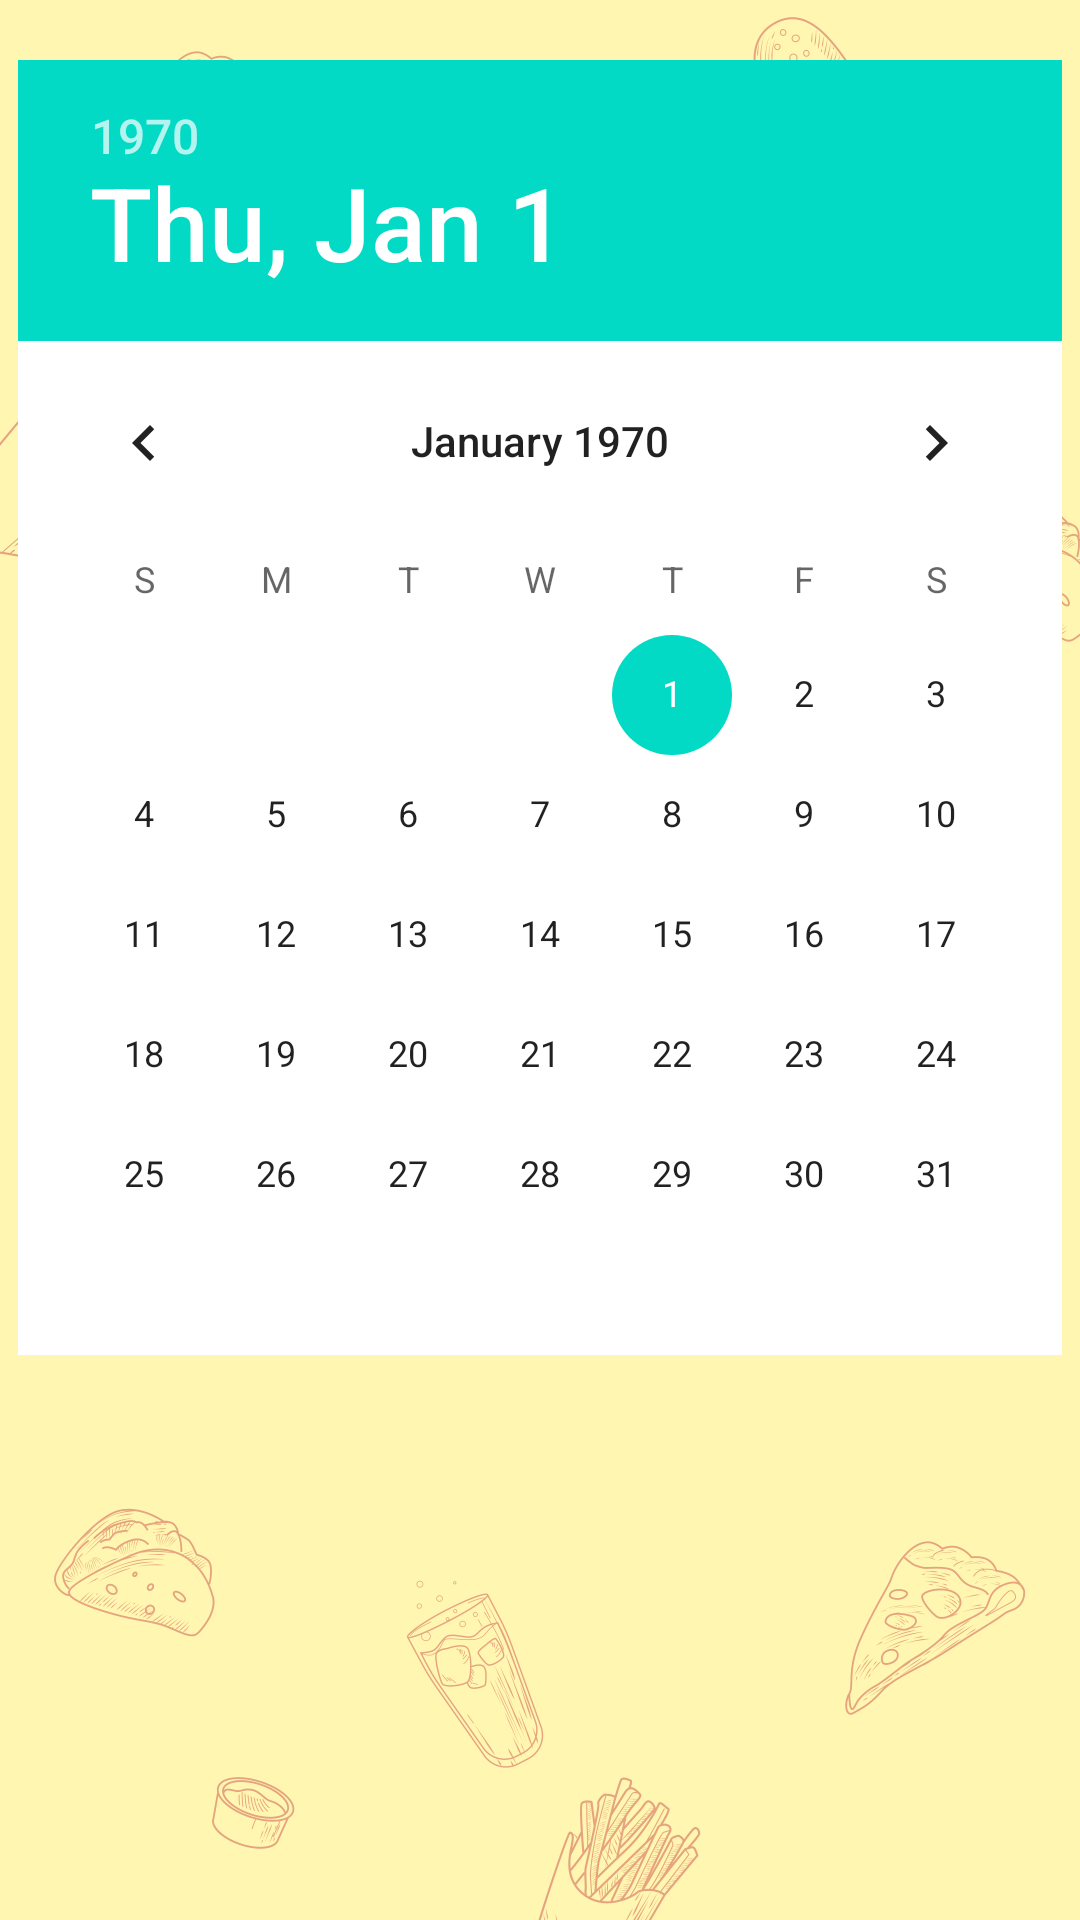

Android layout source for this screen:
<!-- AndroidManifest.xml: application theme Theme.FoodRecpie -->
<!-- res/layout/fragment_plan_meal.xml -->
<?xml version="1.0" encoding="utf-8"?>
<androidx.constraintlayout.widget.ConstraintLayout xmlns:android="http://schemas.android.com/apk/res/android"
    xmlns:tools="http://schemas.android.com/tools"
    android:layout_width="match_parent"
    android:layout_height="match_parent"
    xmlns:app="http://schemas.android.com/apk/res-auto"
    android:background="@drawable/background"
    android:id="@+id/day_plan"
    android:paddingBottom="100dp"
    tools:context=".PlanMealFrag">


    <com.airbnb.lottie.LottieAnimationView
        android:layout_width="match_parent"
        android:layout_height="0dp"
        android:layout_margin="20dp"
        tools:listitem="@layout/selected_area_view"
        app:layout_constraintBottom_toBottomOf="parent"
        app:layout_constraintTop_toBottomOf="@+id/datePicker"
        app:lottie_rawRes="@raw/empty"
        app:lottie_loop="false"
        app:lottie_autoPlay="true"
        android:id="@+id/emptyImg"
        android:visibility="gone"
        />
    <ImageView
        android:layout_width="0dp"
        android:layout_height="0dp"
        app:layout_constraintBottom_toBottomOf="parent"
        app:layout_constraintEnd_toEndOf="parent"
        app:layout_constraintHeight_percent="0.5"
        app:layout_constraintStart_toStartOf="parent"
        app:layout_constraintTop_toTopOf="parent"
        app:layout_constraintWidth_percent="0.8"
        android:src="@drawable/ic_home_black_24dp"
        android:id="@+id/guestImg"
        android:visibility="gone"
        />

    <DatePicker
        android:id="@+id/datePicker"
        android:layout_width="wrap_content"
        android:layout_height="wrap_content"
        android:background="@color/white"
        app:layout_constraintTop_toTopOf="parent"
        android:layout_marginTop="20dp"
        app:layout_constraintEnd_toEndOf="parent"
        app:layout_constraintStart_toStartOf="parent"
        />


    <androidx.recyclerview.widget.RecyclerView
        android:id="@+id/recyclerplan"
        android:layout_width="match_parent"
        android:layout_height="0dp"
        android:layout_margin="20dp"
        tools:listitem="@layout/selected_area_view"
        app:layout_constraintBottom_toBottomOf="parent"
        app:layout_constraintTop_toBottomOf="@+id/datePicker" />

</androidx.constraintlayout.widget.ConstraintLayout>
<!-- res/layout/selected_area_view.xml (included above) -->
<?xml version="1.0" encoding="utf-8"?>
<androidx.cardview.widget.CardView xmlns:android="http://schemas.android.com/apk/res/android"
    xmlns:app="http://schemas.android.com/apk/res-auto"
    xmlns:tools="http://schemas.android.com/tools"
    android:layout_width="match_parent"
    android:layout_height="wrap_content"
    android:layout_margin="10dp"
    app:cardCornerRadius="30dp"
    app:cardBackgroundColor="@color/card_backgroud"
    app:cardElevation="30dp">

    <androidx.constraintlayout.widget.ConstraintLayout
        android:id="@+id/cons_lay_Selected_area"
        android:layout_width="match_parent"
        android:layout_height="match_parent">

        <ToggleButton
            android:id="@+id/btn_addToFav"
            android:layout_width="39dp"
            android:layout_height="31dp"

            android:layout_marginTop="12dp"
            android:layout_marginEnd="24dp"
            android:background="@drawable/ic_dashboard_black_24dp"
            android:text="ToggleButton"
            android:textOff=""
            android:textOn=""
            app:layout_constraintEnd_toEndOf="parent"
            app:layout_constraintTop_toTopOf="parent" />

        <TextView
            android:id="@+id/tv_calender_meal_name"
            android:layout_width="243dp"
            android:layout_height="30dp"
            android:layout_marginStart="15dp"
            android:layout_marginEnd="10dp"
            android:drawableStart="@drawable/baseline_fastfood_24"
            android:drawablePadding="12dp"
            android:paddingStart="12dp"
            android:paddingTop="5dp"
            android:text="TextView"
            android:textAlignment="gravity"
            android:textColor="@color/black"
            android:textSize="14sp"
            android:textStyle="bold"
            app:layout_constraintBottom_toTopOf="@+id/days_drop_dawn"
            app:layout_constraintEnd_toEndOf="parent"
            app:layout_constraintHorizontal_bias="0.25"
            app:layout_constraintStart_toEndOf="@+id/cardView3"
            app:layout_constraintTop_toTopOf="parent"
            app:layout_constraintVertical_bias="0.485" />

        <androidx.appcompat.widget.AppCompatAutoCompleteTextView
            android:id="@+id/days_drop_dawn"
            android:layout_width="210dp"
            android:layout_height="28dp"
            android:layout_marginStart="32dp"
            android:layout_marginEnd="60dp"
            android:layout_marginBottom="16dp"
            android:background="@drawable/edit_background"
            android:completionHint="select a day"
            android:completionThreshold="0"
            android:drawableStart="@drawable/baseline_edit_calendar_24"
            android:editable="false"
            android:visibility="gone"
            android:hint="@string/add_to_plan"
            android:paddingStart="12dp"
            android:paddingTop="3dp"
            android:paddingBottom="3dp"
            android:textAlignment="center"
            android:textColorHint="@color/black"
            android:textSize="15sp"
            android:textStyle="bold"
            app:layout_constraintBottom_toBottomOf="parent"
            app:layout_constraintEnd_toEndOf="parent"
            app:layout_constraintStart_toEndOf="@+id/cardView3"
            tools:ignore="Deprecated" />

        <androidx.cardview.widget.CardView
            android:id="@+id/cardView3"
            android:layout_width="100dp"
            android:layout_height="wrap_content"
            android:layout_marginStart="15dp"
            android:layout_marginTop="15dp"
            android:layout_marginBottom="15dp"
            app:cardCornerRadius="110dp"
            app:layout_constraintBottom_toBottomOf="parent"
            app:layout_constraintStart_toStartOf="parent"
            app:layout_constraintTop_toTopOf="parent">

            <ImageView
                android:id="@+id/img_calender_meal"
                android:layout_width="100dp"
                android:layout_height="100dp"
                android:scaleType="fitXY"
                tools:srcCompat="@drawable/ic_launcher_foreground" />
        </androidx.cardview.widget.CardView>

    </androidx.constraintlayout.widget.ConstraintLayout>
</androidx.cardview.widget.CardView>
<!-- resources referenced by this layout -->
<resources>
  <color name="black">#FF000000</color>
  <color name="white">#FFFFFFFF</color>
  <!-- drawable background: png bitmap (drawable, 252533 bytes) -->
  <!-- drawable baseline_edit_calendar_24 (drawable) -->
  <vector android:height="24dp" android:tint="#0E0101"
      android:viewportHeight="24" android:viewportWidth="24"
      android:width="20dp" xmlns:android="http://schemas.android.com/apk/res/android">
      <path android:fillColor="@android:color/white" android:pathData="M12,22H5c-1.11,0 -2,-0.9 -2,-2L3.01,6c0,-1.1 0.88,-2 1.99,-2h1V2h2v2h8V2h2v2h1c1.1,0 2,0.9 2,2v6h-2v-2H5v10h7V22zM22.13,16.99l0.71,-0.71c0.39,-0.39 0.39,-1.02 0,-1.41l-0.71,-0.71c-0.39,-0.39 -1.02,-0.39 -1.41,0l-0.71,0.71L22.13,16.99zM21.42,17.7l-5.3,5.3H14v-2.12l5.3,-5.3L21.42,17.7z"/>
  </vector>
  <!-- drawable edit_background (drawable) -->
  <?xml version="1.0" encoding="utf-8"?>
  <selector xmlns:android="http://schemas.android.com/apk/res/android">
      <item android:state_enabled="false" android:state_focused="false">
          <shape>
              <stroke android:color="#FFC107" android:width="1dp" />
              <corners android:radius="50dp"></corners>
              <solid android:color="@color/white"/>
  
          </shape>
      </item>
  
  </selector>
  <style name="Theme.FoodRecpie" parent="Theme.MaterialComponents.DayNight.NoActionBar">
  
          <item name="android:windowIsTranslucent">true</item>
          
          <item name="colorPrimary">@color/purple_500</item>
          <item name="colorPrimaryVariant">@color/purple_700</item>
          <item name="colorOnPrimary">@color/white</item>
          
          <item name="colorSecondary">@color/teal_200</item>
          <item name="colorSecondaryVariant">@color/teal_700</item>
          <item name="colorOnSecondary">@color/black</item>
          
          <item name="android:statusBarColor">?attr/colorPrimaryVariant</item>
          
      </style>
  <color name="purple_500">#FF6200EE</color>
  <color name="purple_700">#FF3700B3</color>
  <color name="teal_200">#FF03DAC5</color>
  <color name="teal_700">#FF018786</color>
</resources>
